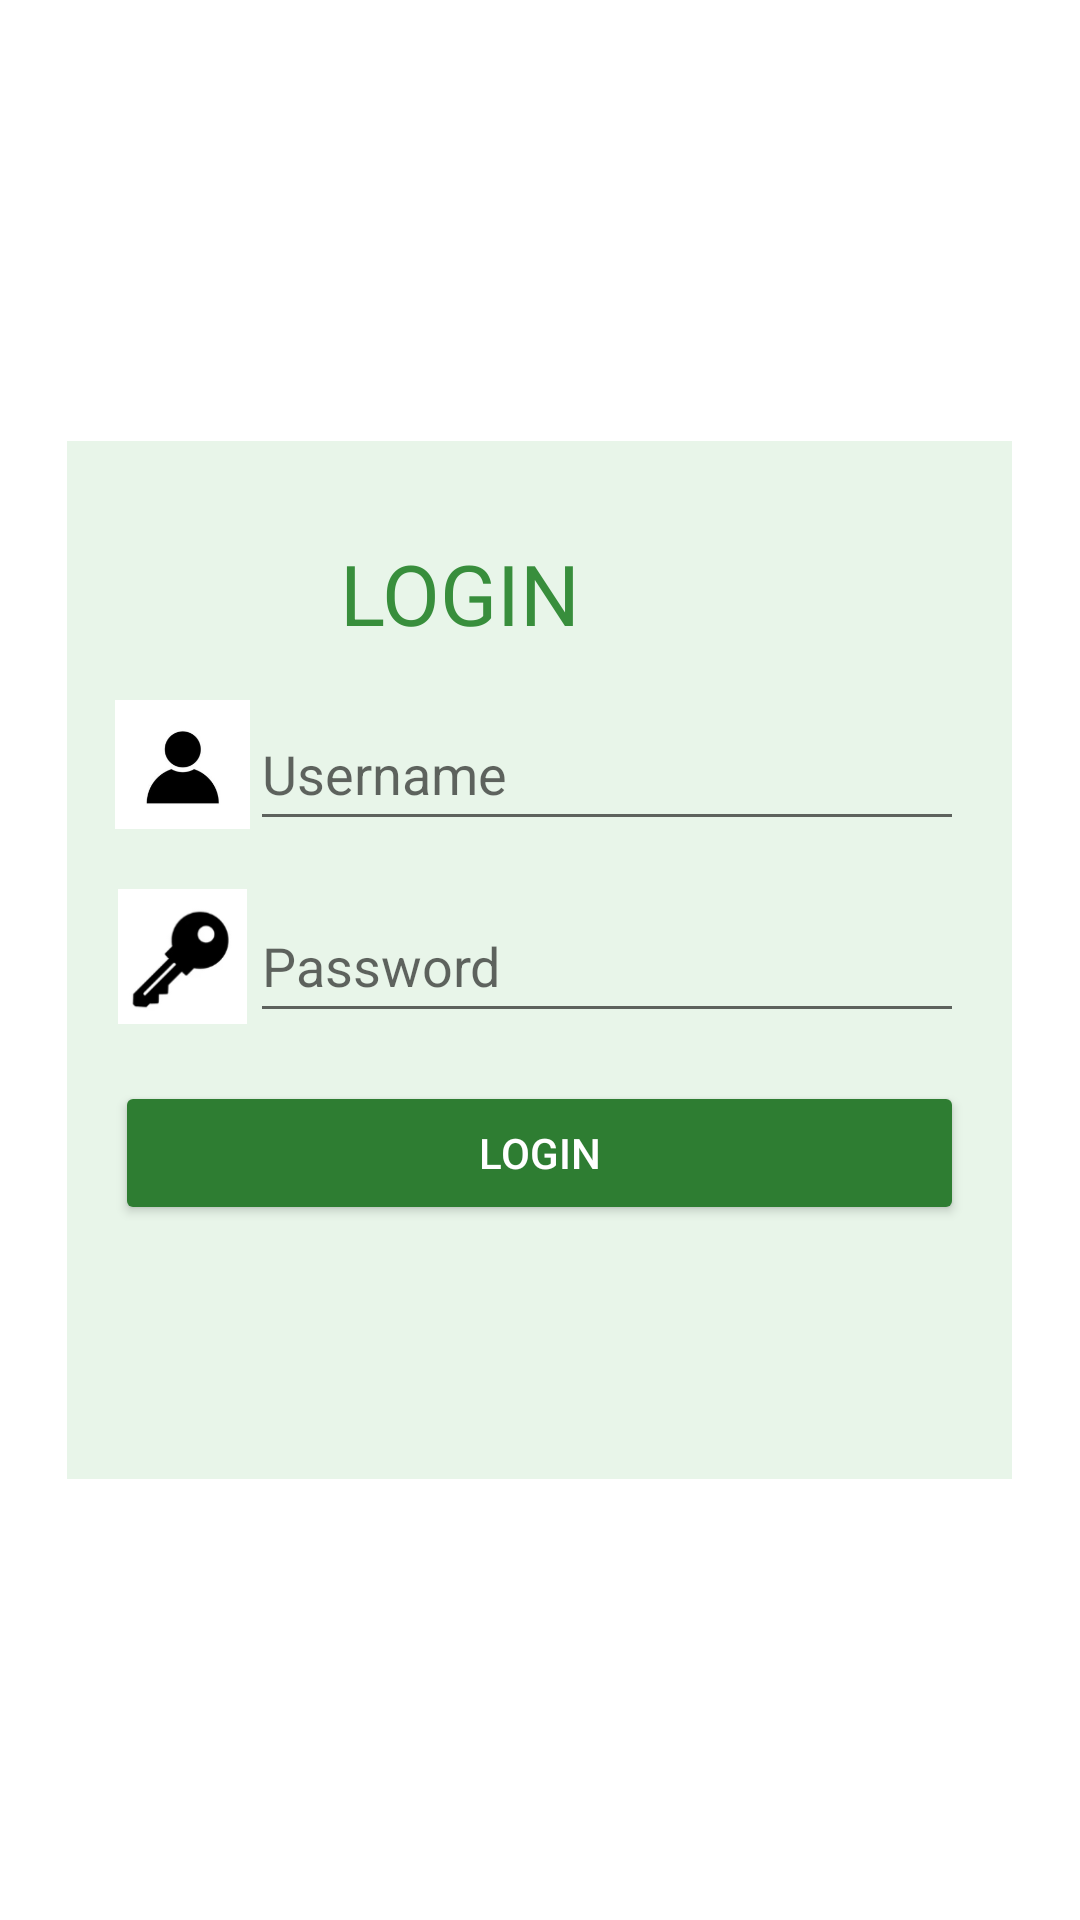

The Android layout XML behind this screen, and the referenced resources:
<!-- AndroidManifest.xml: application theme Theme.SMART_WASTE_MANAGEMENT -->
<!-- res/layout/activity_login.xml -->
<?xml version="1.0" encoding="utf-8"?>
<LinearLayout xmlns:android="http://schemas.android.com/apk/res/android"
    android:layout_width="match_parent"
    android:layout_height="match_parent"
    xmlns:app="http://schemas.android.com/apk/res-auto"
    android:orientation="vertical"
    android:gravity="center"
    android:padding="16dp">

    <LinearLayout
        android:layout_width="315dp"
        android:layout_height="346dp"
        android:background="#E8F5E9"
        android:orientation="vertical"
        android:padding="16dp">

        <TextView
            android:id="@+id/textView"
            android:layout_width="wrap_content"
            android:layout_height="wrap_content"
            android:layout_marginTop="16dp"
            android:text="LOGIN"
            android:layout_marginStart="75dp"
            android:textColor="#388E3C"
            android:textSize="28sp" />

        <LinearLayout
            android:layout_width="match_parent"
            android:layout_height="wrap_content"
            android:orientation="horizontal"
            android:layout_marginTop="16dp">

            <ImageView
                android:id="@+id/imageView_user"
                android:layout_width="45dp"
                android:layout_height="45dp"
                app:srcCompat="@drawable/usericon"/>

            <EditText
                android:id="@+id/et_username"
                android:layout_width="0dp"
                android:layout_height="48dp"
                android:hint="Username"
                android:inputType="text"
                android:layout_weight="1" />
        </LinearLayout>

        <LinearLayout
            android:layout_width="match_parent"
            android:layout_height="wrap_content"
            android:orientation="horizontal"
            android:layout_marginTop="16dp">

            <ImageView
                android:id="@+id/imageView_lock"
                android:layout_width="45dp"
                android:layout_height="45dp"
                app:srcCompat="@drawable/passwordicon" />

            <EditText
                android:id="@+id/et_password"
                android:layout_width="0dp"
                android:layout_height="48dp"
                android:hint="Password"
                android:inputType="textPassword"
                android:layout_weight="1" />
        </LinearLayout>

        <Button
            android:id="@+id/btn_login"
            android:layout_width="match_parent"
            android:layout_height="wrap_content"
            android:layout_marginTop="16dp"
            android:backgroundTint="#2E7D32"
            android:text="Login"
            android:textColor="#FFFFFF" />
    </LinearLayout>

</LinearLayout>
<!-- resources referenced by this layout -->
<resources>
  <!-- drawable passwordicon: png bitmap (drawable, 5449 bytes) -->
  <!-- drawable usericon: png bitmap (drawable, 8282 bytes) -->
  <style name="Theme.SMART_WASTE_MANAGEMENT" parent="Theme.MaterialComponents.DayNight.DarkActionBar">
          
          <item name="colorPrimary">@color/purple_500</item>
          <item name="colorPrimaryVariant">@color/purple_700</item>
          <item name="colorOnPrimary">@color/white</item>
          
          <item name="colorSecondary">@color/teal_200</item>
          <item name="colorSecondaryVariant">@color/teal_700</item>
          <item name="colorOnSecondary">@color/black</item>
          
          <item name="android:statusBarColor">?attr/colorPrimaryVariant</item>
          
      </style>
  <!-- not gathered from this repository: default colours our renderer supplied (Android Studio template values) -->
  <color name="purple_500">#FF6200EE</color>
  <color name="purple_700">#FF3700B3</color>
  <color name="teal_200">#FF03DAC5</color>
  <color name="teal_700">#FF018786</color>
  <color name="black">#FF000000</color>
  <color name="white">#FFFFFFFF</color>
</resources>
